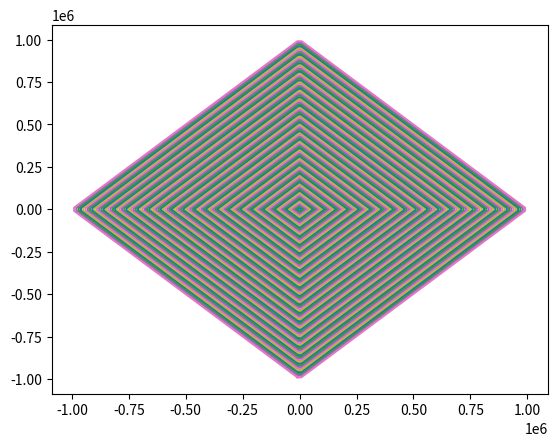

The script that saved this image:
import random
import matplotlib.pyplot as plt

MAX_POINTS = 100 # 20


print("0 0")
print("100000 76543")

polygons = []
plt.figure()

DELTA = 100

# doesn't really zig zag and also crosses over
# consider using matplotlib on all the cases

for ROUGH_MAX_DIM in range(DELTA, 10000, DELTA):

    possibles = [*range(-ROUGH_MAX_DIM, ROUGH_MAX_DIM)]

    random.shuffle(possibles)
    bottomXs = sorted(possibles[:MAX_POINTS // 4])
    bottom = [(x, random.randint(round(-1.2 * DELTA - 100 * ROUGH_MAX_DIM), round(-1.1 * DELTA - 100 * ROUGH_MAX_DIM))) for x in bottomXs] 

    random.shuffle(possibles)
    rightYs = sorted(possibles[:MAX_POINTS // 4])
    right = [(random.randint(round(1.1 * DELTA +  100 * ROUGH_MAX_DIM), round(1.2 * DELTA +  100 * ROUGH_MAX_DIM)), y) for y in rightYs] 

    random.shuffle(possibles)
    topXs = sorted(possibles[:MAX_POINTS // 4], reverse=True)
    top = [(x, random.randint(round(1.1 * DELTA +  100 * ROUGH_MAX_DIM), round(1.2 * DELTA + 100 * ROUGH_MAX_DIM))) for x in topXs] 

    random.shuffle(possibles)
    leftYs = sorted(possibles[:MAX_POINTS // 4], reverse=True)
    left = [(random.randint(round(-1.2 * DELTA - 100 * ROUGH_MAX_DIM), round(-1.1 * DELTA - 100 * ROUGH_MAX_DIM)), y) for y in leftYs] 

    points = bottom + right + top + left
    polygons.append(points)
    
    xs, ys = zip(*(points + [points[0]]))
    plt.plot(xs, ys)
    plt.plot(4567, 768)

print(len(polygons))
for points in polygons:
    print(f"{len(points)} {random.randint(0,  1000000)} {' '.join(map(lambda pt: str(pt[0]) + ' '  + str(pt[1]), points))}")


plt.show()
